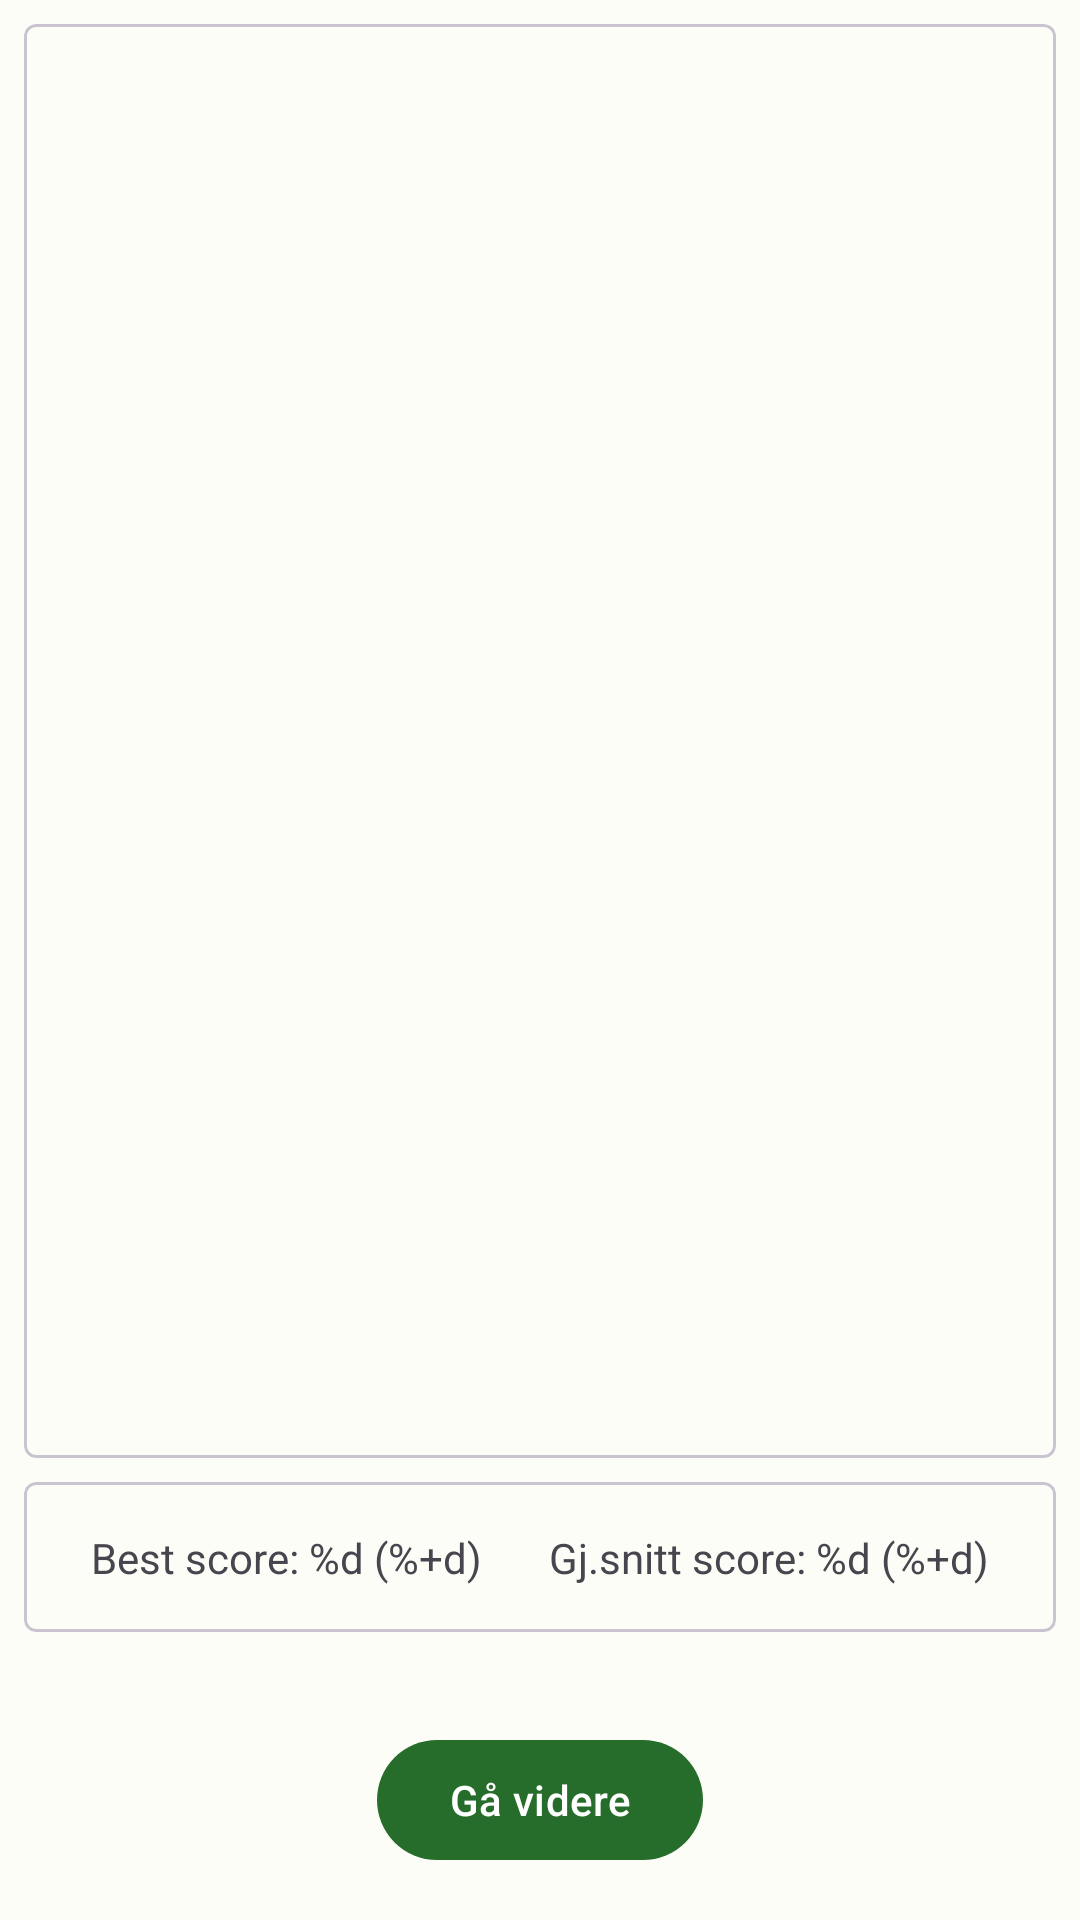

Android layout source for this screen:
<!-- AndroidManifest.xml: application theme Theme.DiscgolfApp -->
<!-- res/layout/fragment_course_results.xml -->
<?xml version="1.0" encoding="utf-8"?>
<androidx.constraintlayout.widget.ConstraintLayout xmlns:android="http://schemas.android.com/apk/res/android"
    xmlns:app="http://schemas.android.com/apk/res-auto"
    xmlns:tools="http://schemas.android.com/tools"
    android:layout_width="match_parent"
    android:layout_height="match_parent"
    tools:context=".screens.courses.CourseResultsFragment">

    <com.google.android.material.card.MaterialCardView
        android:layout_width="0dp"
        android:layout_height="0dp"
        android:layout_gravity="center"
        android:layout_marginStart="8dp"
        android:layout_marginTop="8dp"
        android:layout_marginEnd="8dp"
        android:layout_marginBottom="8dp"
        app:cardCornerRadius="4dp"
        app:layout_constraintBottom_toTopOf="@+id/bestAndAvgScoresCardView"
        app:layout_constraintEnd_toEndOf="parent"
        app:layout_constraintStart_toStartOf="parent"
        app:layout_constraintTop_toTopOf="parent">

        <ScrollView
            android:id="@+id/scoresScrollView"
            android:layout_width="match_parent"
            android:layout_height="match_parent">

            <LinearLayout
                android:id="@+id/scoresLinearLayout"
                android:layout_width="wrap_content"
                android:layout_height="wrap_content"
                android:contentDescription="@string/scoreboard_ll_content_desc"
                android:orientation="vertical" />

        </ScrollView>

    </com.google.android.material.card.MaterialCardView>

    <com.google.android.material.card.MaterialCardView
        android:id="@+id/bestAndAvgScoresCardView"
        android:layout_width="0dp"
        android:layout_height="50dp"
        android:layout_gravity="center"
        android:layout_marginStart="8dp"
        android:layout_marginEnd="8dp"
        android:layout_marginBottom="32dp"
        app:cardCornerRadius="4dp"
        app:layout_constraintBottom_toTopOf="@+id/proceedBtn"
        app:layout_constraintEnd_toEndOf="parent"
        app:layout_constraintStart_toStartOf="parent">

        <androidx.constraintlayout.widget.ConstraintLayout
            android:layout_width="match_parent"
            android:layout_height="match_parent">

            <com.google.android.material.textview.MaterialTextView
                android:id="@+id/bestScoreTextView"
                android:layout_width="wrap_content"
                android:layout_height="wrap_content"
                android:text="@string/scoreboard_text_best_score"
                app:layout_constraintBottom_toBottomOf="parent"
                app:layout_constraintEnd_toStartOf="@+id/avgScoreTextView"
                app:layout_constraintHorizontal_bias="0.5"
                app:layout_constraintHorizontal_chainStyle="spread"
                app:layout_constraintStart_toStartOf="parent"
                app:layout_constraintTop_toTopOf="parent" />

            <com.google.android.material.textview.MaterialTextView
                android:id="@+id/avgScoreTextView"
                android:layout_width="wrap_content"
                android:layout_height="wrap_content"
                android:text="@string/scoreboard_text_average_score"
                app:layout_constraintBottom_toBottomOf="parent"
                app:layout_constraintEnd_toEndOf="parent"
                app:layout_constraintHorizontal_bias="0.5"
                app:layout_constraintStart_toEndOf="@+id/bestScoreTextView"
                app:layout_constraintTop_toTopOf="parent" />
        </androidx.constraintlayout.widget.ConstraintLayout>


    </com.google.android.material.card.MaterialCardView>

    <com.google.android.material.button.MaterialButton
        android:id="@+id/proceedBtn"
        android:layout_width="wrap_content"
        android:layout_height="wrap_content"
        android:layout_marginBottom="16dp"
        android:text="@string/finish_scoreboard"
        app:layout_constraintBottom_toBottomOf="parent"
        app:layout_constraintEnd_toEndOf="parent"
        app:layout_constraintHorizontal_bias="0.5"
        app:layout_constraintStart_toStartOf="parent" />

</androidx.constraintlayout.widget.ConstraintLayout>
<!-- resources referenced by this layout -->
<resources>
  <string name="finish_scoreboard">Gå videre</string>
  <string name="scoreboard_ll_content_desc">Poeng for runden</string>
  <string name="scoreboard_text_average_score">Gj.snitt score: %d (%+d)</string>
  <string name="scoreboard_text_best_score">Best score: %d (%+d)</string>
  <color name="md_theme_light_primary">#266C2B</color>
  <color name="md_theme_light_onPrimary">#FFFFFF</color>
  <color name="md_theme_light_primaryContainer">#AAF5A4</color>
  <color name="md_theme_light_onPrimaryContainer">#002204</color>
  <color name="md_theme_light_secondary">#52634F</color>
  <color name="md_theme_light_onSecondary">#FFFFFF</color>
  <color name="md_theme_light_secondaryContainer">#D5E8CF</color>
  <color name="md_theme_light_onSecondaryContainer">#101F10</color>
  <color name="md_theme_light_tertiary">#38656A</color>
  <color name="md_theme_light_onTertiary">#FFFFFF</color>
  <color name="md_theme_light_tertiaryContainer">#BCEBF1</color>
  <color name="md_theme_light_onTertiaryContainer">#001F23</color>
  <color name="md_theme_light_error">#BA1A1A</color>
  <color name="md_theme_light_errorContainer">#FFDAD6</color>
  <color name="md_theme_light_onError">#FFFFFF</color>
  <color name="md_theme_light_onErrorContainer">#410002</color>
  <color name="md_theme_light_background">#FCFDF6</color>
  <color name="md_theme_light_onBackground">#1A1C19</color>
  <color name="md_theme_light_surface">#FCFDF6</color>
  <color name="md_theme_light_onSurface">#1A1C19</color>
  <color name="md_theme_light_surfaceVariant">#DEE5D8</color>
  <color name="md_theme_light_onSurfaceVariant">#424940</color>
  <color name="md_theme_light_outline">#72796F</color>
  <color name="md_theme_light_inverseOnSurface">#F0F1EB</color>
  <color name="md_theme_light_inverseSurface">#2F312D</color>
  <color name="md_theme_light_inversePrimary">#8FD88A</color>
</resources>
